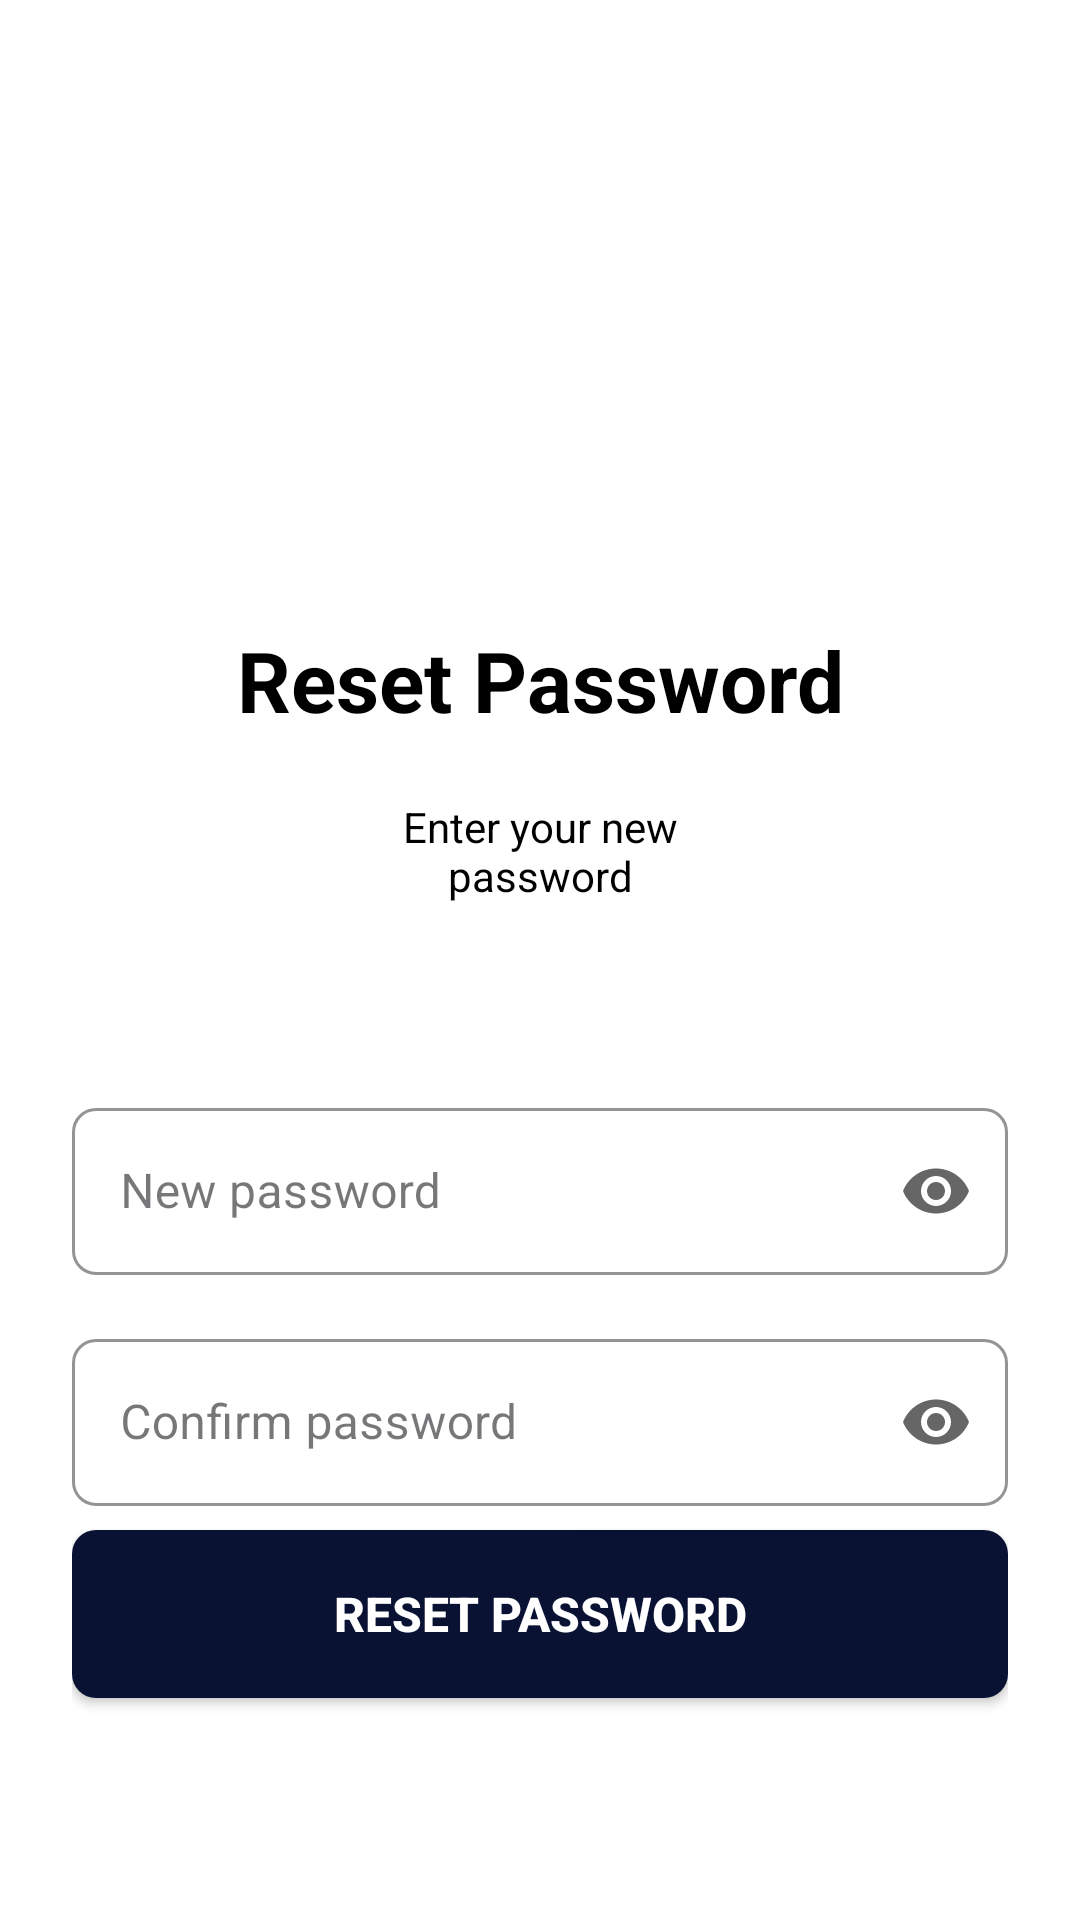

Reconstruct the res/layout file that produces this screen, plus the resources it refers to.
<!-- AndroidManifest.xml: application theme Base.Theme.Team20TimDjordjina -->
<!-- res/layout/activity_reset_password.xml -->
<?xml version="1.0" encoding="utf-8"?>
<ScrollView xmlns:android="http://schemas.android.com/apk/res/android"
    android:id="@+id/reset_password_root"
    android:layout_width="match_parent"
    android:layout_height="match_parent"
    android:background="@color/white"
    android:fillViewport="true">

    <LinearLayout
        android:layout_width="match_parent"
        android:layout_height="wrap_content"
        android:orientation="vertical"
        android:padding="24dp"
        android:gravity="center_horizontal">

        <ImageView
            android:id="@+id/ivResetLogo"
            style="@style/AuthLogoImage"
            android:layout_marginTop="40dp"
            android:layout_marginBottom="24dp"
            android:src="@drawable/rideon_logo" />

        <TextView
            android:id="@+id/tvResetTitle"
            style="@style/FormTitleText"
            android:text="@string/reset_password_title"
            android:textColor="@color/black"/>

        <TextView
            android:id="@+id/tvResetSubtitle"
            style="@style/FormSubtitleText"
            android:text="@string/reset_password_subtitle"
            android:textColor="@color/black"/>

        <com.google.android.material.textfield.TextInputLayout
            android:id="@+id/tilResetPassword"
            style="@style/FormPasswordInput"
            android:layout_width="match_parent"
            android:layout_height="wrap_content"
            android:layout_marginTop="16dp"
            android:layout_marginBottom="16dp">

            <com.google.android.material.textfield.TextInputEditText
                android:id="@+id/etResetPassword"
                android:layout_width="match_parent"
                android:layout_height="wrap_content"
                android:hint="@string/new_password"
                android:inputType="textPassword" />
        </com.google.android.material.textfield.TextInputLayout>

        <com.google.android.material.textfield.TextInputLayout
            android:id="@+id/tilResetConfirmPassword"
            style="@style/FormPasswordInput"
            android:layout_width="match_parent"
            android:layout_height="wrap_content"
            android:layout_marginBottom="8dp">

            <com.google.android.material.textfield.TextInputEditText
                android:id="@+id/etResetConfirmPassword"
                android:layout_width="match_parent"
                android:layout_height="wrap_content"
                android:hint="@string/confirm_password"
                android:inputType="textPassword" />
        </com.google.android.material.textfield.TextInputLayout>

        <TextView
            android:id="@+id/tvResetError"
            style="@style/FormErrorText" />

        <Button
            android:id="@+id/btnResetPassword"
            style="@style/FormPrimaryButton"
            android:layout_width="match_parent"
            android:text="@string/reset_password_button"
            android:textColor="@color/white"
            android:background="@drawable/button_background"/>

    </LinearLayout>
</ScrollView>
<!-- resources referenced by this layout -->
<resources>
  <color name="black">#FF000000</color>
  <color name="white">#FFFFFFFF</color>
  <!-- drawable button_background (drawable) -->
  <?xml version="1.0" encoding="utf-8"?>
  <shape xmlns:android="http://schemas.android.com/apk/res/android"
      android:shape="rectangle">
      <corners android:radius="8dp" />
      <solid android:color="#0A1233" />
  </shape>
  <string name="confirm_password">Confirm password</string>
  <string name="new_password">New password</string>
  <string name="reset_password_button">Reset password</string>
  <string name="reset_password_subtitle">Enter your new password</string>
  <string name="reset_password_title">Reset Password</string>
  <style name="AuthLogoImage">
          <item name="android:layout_width">@dimen/logo_size</item>
          <item name="android:layout_height">@dimen/logo_size</item>
          <item name="android:contentDescription">@string/app_logo</item>
      </style>
  <style name="FormPasswordInput" parent="FormOutlinedInput">
          <item name="passwordToggleEnabled">true</item>
          <item name="passwordToggleDrawable">@drawable/ic_eye</item>
          <item name="passwordToggleTint">@color/password_tint</item>
      </style>
  <style name="FormSubtitleText">
          <item name="android:textSize">14sp</item>
          <item name="android:textAlignment">center</item>
          <item name="android:layout_width">@dimen/subtitle_width</item>
          <item name="android:layout_height">@dimen/subtitle_height</item>
          <item name="android:textColor">@color/white</item>
          <item name="android:layout_marginBottom">32dp</item>
      </style>
  <style name="FormTitleText">
          <item name="android:textSize">28sp</item>
          <item name="android:textStyle">bold</item>
          <item name="android:textAlignment">center</item>
          <item name="android:layout_width">@dimen/title_width</item>
          <item name="android:layout_height">@dimen/title_height</item>
          <item name="android:textColor">@color/white</item>
          <item name="android:layout_marginBottom">8dp</item>
      </style>
  <dimen name="logo_size">120dp</dimen>
  <string name="app_logo">App Logo</string>
  <color name="error">#FF4D4D</color>
  <dimen name="space_xs">4dp</dimen>
  <dimen name="space_sm">8dp</dimen>
  <style name="FormOutlinedInput" parent="Widget.MaterialComponents.TextInputLayout.OutlinedBox">
  
          <item name="boxStrokeColor">@color/box_stroke</item>
          <item name="hintTextColor">@color/text_hint</item>
          <item name="boxBackgroundColor">@color/white</item>
      </style>
  <color name="password_tint">#666666</color>
  <dimen name="btn_height">56dp</dimen>
  <!-- drawable button_background_lite (drawable) -->
  <?xml version="1.0" encoding="utf-8"?>
  <shape xmlns:android="http://schemas.android.com/apk/res/android"
      android:shape="rectangle">
      <corners android:radius="@dimen/radius_md" />
      <solid android:color="@color/white" />
  </shape>
  <dimen name="btn_top_padding">14dp</dimen>
  <dimen name="btn_bottom_padding">14dp</dimen>
  <dimen name="space_md">16dp</dimen>
  <dimen name="subtitle_width">140dp</dimen>
  <dimen name="subtitle_height">50dp</dimen>
  <dimen name="title_width">220dp</dimen>
  <dimen name="title_height">50dp</dimen>
  <color name="primary">#FF000000</color>
  <color name="secondary">#999999</color>
  <style name="FormInputEditText">
          <item name="android:textColor">@color/input_text</item>
          <item name="android:textColorHint">@color/text_hint</item>
          <item name="android:padding">16dp</item>
      </style>
  <color name="box_stroke">#CCCCCC</color>
  <color name="text_hint">#999999</color>
  <dimen name="radius_md">8dp</dimen>
  <color name="input_text">#000000</color>
</resources>
